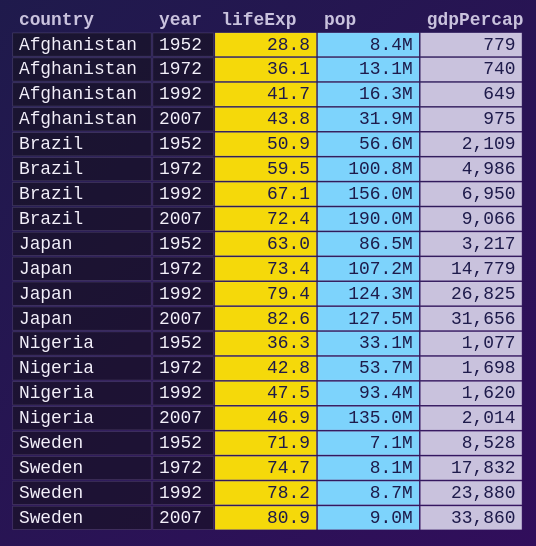
D3 v7 page, settled after 480 driven frames (8 s of simulated time); the page loaded 1 data file(s).


(function () {
  var MEAS = ['lifeExp', 'pop', 'gdpPercap'];
  var SETS = { all: MEAS, pop_gdp: ['pop', 'gdpPercap'], lifeExp: ['lifeExp'] };
  var YEARS = [1952, 1972, 1992, 2007];
  var RH = 16, VW = 334;
  var WID = { country: 90, year: 40, name: 72, variable: 72 };
  function fv(v, k) {
    if (k === 'pop') return (v / 1e6).toFixed(1) + 'M';
    if (k === 'gdpPercap') return Math.round(v).toLocaleString('en-US');
    return v.toFixed(1);
  }
  // pivot(s, d) mirrors the panel code: returns { cols: [names], rows: [objects], cells: [...] }
  function pivot(s, d) {
    var cols, rows = [], cells = [];
    function key(c, ri, col, text, sfx) { cells.push({ id: 'k-' + col + '-' + c + sfx, kind: 'k', ci: col, ri: ri, text: text }); }
    if (s.dir === 'start') {
      cols = ['country', 'year'].concat(MEAS);
      d.forEach(function (r, i) {
        rows.push(r); var id = r.country + r.year;
        key(id, i, 'country', r.country, ''); key(id, i, 'year', String(r.year), '');
        MEAS.forEach(function (m) { cells.push({ id: 'v-' + id + m, kind: m, ci: m, ri: i, text: fv(r[m], m) }); });
      });
    } else if (s.dir === 'longer') {
      var cs = SETS[s.cols], keep = MEAS.filter(function (m) { return cs.indexOf(m) < 0; });
      cols = ['country', 'year'].concat(keep, [s.names_to, s.values_to]);
      d.forEach(function (r) {
        var id = r.country + r.year;
        cs.forEach(function (m, j) {
          var ri = rows.length, sfx = j ? m : '', o = { country: r.country, year: r.year };
          keep.forEach(function (k) { o[k] = r[k]; }); o[s.names_to] = m; o[s.values_to] = r[m]; rows.push(o);
          key(id, ri, 'country', r.country, sfx); key(id, ri, 'year', String(r.year), sfx);
          keep.forEach(function (k) { cells.push({ id: 'v-' + id + k + sfx, kind: k, ci: k, ri: ri, text: fv(r[k], k) }); });
          cells.push({ id: 'n-' + id + m, kind: m, ci: s.names_to, ri: ri, text: m });
          cells.push({ id: 'v-' + id + m, kind: m, ci: s.values_to, ri: ri, text: fv(r[m], m) });
        });
      });
    } else {
      cols = ['country'].concat(YEARS.map(String));
      var cs2 = []; d.forEach(function (r) { if (cs2.indexOf(r.country) < 0) cs2.push(r.country); });
      cs2.forEach(function (c, ri) {
        var o = { country: c }; rows.push(o);
        key(c + YEARS[0], ri, 'country', c, '');
        d.filter(function (r) { return r.country === c; }).forEach(function (r) {
          o[String(r.year)] = r.lifeExp;
          cells.push({ id: 'v-' + c + r.year + 'lifeExp', kind: 'lifeExp', ci: String(r.year), ri: ri, text: fv(r.lifeExp, 'lifeExp') });
        });
      });
    }
    var w = cols.map(function (c) { return WID[c] || (s.dir === 'wider' ? 60 : 66); });
    var x = {}, acc = 0; cols.forEach(function (c, i) { x[c] = acc; acc += w[i]; });
    var width = {}; cols.forEach(function (c, i) { width[c] = w[i]; });
    cols.forEach(function (c) { cells.push({ id: 'h-' + c, kind: 'h', ci: c, ri: -1, text: c }); });
    cells.forEach(function (c) { c.x = x[c.ci] + (VW - acc) / 2; c.y = (c.ri + 1) * RH; c.w = width[c.ci]; });
    return { cols: cols, rows: rows, cells: cells };
  }
  function aesList(s) {
    return [
      { label: 'aes(x = year, y = lifeExp)', needs: ['year', 'lifeExp'] },
      { label: 'aes(x = gdpPercap, y = lifeExp)', needs: ['gdpPercap', 'lifeExp'] },
      { label: 'aes(x = year, y = ' + s.values_to + ', colour = ' + s.names_to + ')', needs: ['year', s.values_to, s.names_to] },
      { label: 'aes(x = year, y = lifeExp, colour = country)', needs: ['year', 'lifeExp', 'country'] }
    ];
  }
  var cache = {};
  function tab(s, d) { var k = JSON.stringify(s); if (!cache[k]) cache[k] = pivot(s, d); return cache[k]; }

  var svg = d3.select('#plot').append('svg').attr('class', 'pv-svg').attr('viewBox', '0 0 ' + VW + ' ' + (21 * RH + 4))
    .attr('role', 'img').attr('aria-label', 'The gapminder table drawn cell by cell; coloured cells are measure values and keep their colour as the table pivots');
  var gC = svg.append('g'), first = true, prevH = 21 * RH + 4, prevHdr = {};
  function tr(c) { return 'translate(' + c.x + ',' + c.y + ')'; }
  function draw(s, d) {
    var t = tab(s, d), H = (t.rows.length + 1) * RH + 4;
    var reduce = first || Lab.motion.reduced(); first = false;
    svg.attr('viewBox', '0 0 ' + VW + ' ' + Math.max(H, reduce ? 0 : prevH));
    var sel = gC.selectAll('g.pv-cell').data(t.cells, function (c) { return c.id; });
    // names_to cells are born in the column header they used to be: 'pop' flies out of the old pop header.
    var ph = prevHdr; prevHdr = {}; t.cells.forEach(function (c) { if (c.kind === 'h') prevHdr[c.text] = c; });
    function born(c) { return c.id.charAt(0) === 'n' && ph[c.text] ? ph[c.text] : null; }
    var ent = sel.enter().append('g').attr('transform', function (c) { return tr(born(c) || c); }).style('opacity', 0);
    ent.append('rect'); ent.append('text');
    var all = ent.merge(sel).attr('class', function (c) { return 'pv-cell ' + c.kind; });
    all.select('rect').attr('width', function (c) { return c.w - 1; }).attr('height', RH - 1);
    all.select('text').attr('text-anchor', function (c) { return c.kind === 'k' || c.kind === 'h' || /[a-z]/i.test(c.text) && !/M$/.test(c.text) ? 'start' : 'end'; })
      .attr('x', function (c) { return c.kind === 'k' || c.kind === 'h' || /[a-z]/i.test(c.text) && !/M$/.test(c.text) ? 4 : c.w - 5; })
      .attr('y', (RH - 1) / 2).text(function (c) { return c.text; });
    prevH = H;
    if (reduce) {
      sel.exit().remove();
      all.interrupt().attr('transform', tr).style('opacity', 1);
      return Promise.resolve();
    }
    var ex = sel.exit().transition().duration(160).style('opacity', 0).remove();
    var moved = ent.merge(sel).filter(function (c) { return !ent.nodes().includes(this) || born(c); });
    var n = 0;
    var mt = moved.transition().delay(function () { return Math.min(n++ * 7, 360); }).duration(460).ease(d3.easeCubicOut)
      .attrTween('transform', function (c) {
        var m = /translate\(([-\d.]+),([-\d.]+)\)/.exec(this.getAttribute('transform')) || [0, c.x, c.y];
        var ax = +m[1], ay = +m[2], bx = c.x, by = c.y;
        var cx = (ax + bx) / 2 + (by - ay) * 0.18, cy = (ay + by) / 2 - (bx - ax) * 0.18;   // bow sideways: a curved flight
        return function (u) { var v = 1 - u; return 'translate(' + (v * v * ax + 2 * v * u * cx + u * u * bx) + ',' + (v * v * ay + 2 * v * u * cy + u * u * by) + ')'; };
      }).style('opacity', 1);
    var et = ent.filter(function (c) { return !born(c); }).transition().delay(420).duration(240).style('opacity', 1);
    return Promise.all([ex.end(), mt.end(), et.end()].map(function (p) { return p.catch(function () {}); })).then(function () {
      svg.attr('viewBox', '0 0 ' + VW + ' ' + H);
    });
  }
  function renderAes(s, d) {
    var cols = tab(s, d).cols;
    document.getElementById('aes').innerHTML = aesList(s).map(function (a) {
      var miss = a.needs.filter(function (n) { return cols.indexOf(n) < 0; });
      return '<li class="' + (miss.length ? 'no' : 'ok') + '"><code>' + a.label + '</code><span class="why">' +
        (miss.length ? 'not possible: no column ' + miss.join(', ') : 'possible') + '</span></li>';
    }).join('');
  }
  function reads(s, d) {
    var t = tab(s, d), cn = t.cols, life;
    if (cn.indexOf('lifeExp') >= 0) life = t.rows.filter(function (r) { return r.lifeExp != null; }).length;
    else if (cn.indexOf(s.names_to) >= 0) life = t.rows.filter(function (r) { return r[s.names_to] === 'lifeExp'; }).length;
    else life = t.rows.length;
    var ok = aesList(s).filter(function (a) { return a.needs.every(function (n) { return cn.indexOf(n) >= 0; }); });
    return { rows: t.rows.length, cols: cn.length, cells: t.rows.length * cn.length, lifeexp_rows: life, aes_valid: ok.length,
      aes_list: ok.map(function (a) { return a.label; }).join(' | ') };
  }
  var LS = { cols: 'all', names_to: 'name', values_to: 'value' };
  var lab = Lab.create({
    id: 'v2a', initial: Object.assign({ dir: 'start' }, LS),
    states: {
      baseline: Object.assign({ dir: 'start' }, LS),
      long_all: Object.assign({ dir: 'longer' }, LS),
      long_pop_gdp: { dir: 'longer', cols: 'pop_gdp', names_to: 'name', values_to: 'value' },
      long_named: { dir: 'longer', cols: 'all', names_to: 'variable', values_to: 'measure' },
      wider_year: Object.assign({ dir: 'wider' }, LS)
    },
    load: function () { return d3.csv('data/v2a.csv', d3.autoType); },
    render: function (s, d) { renderAes(s, d); return draw(s, d); },
    readouts: reads,
    metrics: { el: document.getElementById('metrics'), spec: [
      { key: 'rows', label: 'rows', fmt: 0 }, { key: 'cols', label: 'columns', fmt: 0 },
      { key: 'lifeexp_rows', label: 'rows holding lifeExp', fmt: 0 }, { key: 'aes_valid', label: 'aes() mappings possible', fmt: 0 }] },
    status: document.getElementById('status'), codeEl: document.getElementById('code'),
    statusText: function (s, r) { return r.rows + ' rows × ' + r.cols + ' columns = ' + r.cells + ' cells'; },
    code: {
      r: function (s) {
        if (s.dir === 'start') return 'tab = gap\n\ntab';
        if (s.dir === 'wider') return 'tab = gap %>%\n  select(country, year, lifeExp) %>%\n  pivot_wider(names_from = year, values_from = lifeExp)\n\ntab';
        return 'tab = gap %>%\n  pivot_longer(cols = c(' + SETS[s.cols].join(', ') + '),\n               names_to = "' + s.names_to + '", values_to = "' + s.values_to + '")\n\ntab';
      },
      sql: function (s) {
        if (s.dir === 'start') return 'SELECT * FROM gap;';
        if (s.dir === 'wider') return 'SELECT country,\n' + YEARS.map(function (y) { return '  MAX(CASE WHEN year = ' + y + ' THEN lifeExp END) AS "' + y + '"'; }).join(',\n') + '\nFROM gap\nGROUP BY country;';
        var cs = SETS[s.cols], keep = MEAS.filter(function (m) { return cs.indexOf(m) < 0; });
        var kt = keep.length ? keep.join(', ') + ', ' : '';
        return cs.map(function (m) { return 'SELECT country, year, ' + kt + "'" + m + "' AS " + s.names_to + ', ' + m + ' AS ' + s.values_to + ' FROM gap'; }).join('\nUNION ALL\n') + ';';
      }
    },
    onState: function (s) {
      document.querySelectorAll('#c-dir button').forEach(function (b) { b.setAttribute('aria-pressed', String(b.dataset.v === s.dir)); });
      document.getElementById('c-cols').value = s.cols; document.getElementById('c-names').value = s.names_to; document.getElementById('c-values').value = s.values_to;
      ['c-cols', 'c-names', 'c-values'].forEach(function (id) { document.getElementById(id).disabled = s.dir !== 'longer'; });
    }
  });
  ['c-cols', 'c-names', 'c-values'].forEach(function (id) { document.getElementById(id).disabled = true; });
  document.querySelectorAll('#c-dir button').forEach(function (b) { b.addEventListener('click', function () { lab.setState({ dir: b.dataset.v }); }); });
  document.getElementById('c-cols').addEventListener('change', function (e) { lab.setState({ cols: e.target.value }); });
  document.getElementById('c-names').addEventListener('change', function (e) { lab.setState({ names_to: e.target.value }); });
  document.getElementById('c-values').addEventListener('change', function (e) { lab.setState({ values_to: e.target.value }); });
})();

// ── kit/lab.js
/* lab.js - the lab kit. Vanilla JS; D3 v7 is a page <script>; motion.dev is imported lazily and guarded.
   Global: Lab. Lab.create(...) is the only thing that sets window.__lab. */
(function () {
  'use strict';
  var MOTION_URL = 'https://cdn.jsdelivr.net/npm/motion@11.18.2/+esm';
  var reduced = function () { return !!(window.matchMedia && matchMedia('(prefers-reduced-motion: reduce)').matches); };
  var motionP = null;
  function loadMotion() {
    if (reduced()) return Promise.resolve(null);
    // A CDN that fails or hangs must never block a render: give up after 3 s and jump to end states.
    if (!motionP) motionP = Promise.race([
      import(MOTION_URL).catch(function () { return null; }),
      new Promise(function (r) { setTimeout(function () { r(null); }, 3000); })
    ]);
    return motionP;
  }
  // Every helper resolves when the element is in its end state.
  var motion = {
    reduced: reduced,
    load: loadMotion,
    animate: function (el, keyframes, opts) {
      return loadMotion().then(function (m) {
        var end = {}; Object.keys(keyframes).forEach(function (k) { var v = keyframes[k]; end[k] = Array.isArray(v) ? v[v.length - 1] : v; });
        if (!m || !el) { if (el) Object.assign(el.style, end); return; }
        return m.animate(el, keyframes, Object.assign({ duration: 0.28, ease: [0.22, 1, 0.36, 1] }, opts || {})).finished;
      });
    },
    // FLIP: measure, mutate, invert, play.
    flip: function (els, mutate) {
      var list = Array.prototype.slice.call(els || []);
      var first = new Map(list.map(function (e) { return [e, e.getBoundingClientRect()]; }));
      mutate();
      if (reduced()) return Promise.resolve();
      return loadMotion().then(function (m) {
        if (!m) return;
        return Promise.all(list.filter(function (e) { return e.isConnected; }).map(function (e) {
          var a = first.get(e), b = e.getBoundingClientRect(); var dy = a.top - b.top;
          if (!dy) return null;
          return m.animate(e, { transform: ['translateY(' + dy + 'px)', 'translateY(0)'] }, { duration: 0.35, ease: [0.22, 1, 0.36, 1] }).finished;
        }));
      });
    }
  };

  function fmt(v, f) {
    if (typeof f === 'function') return f(v);
    if (typeof v !== 'number') return String(v);
    if (!isFinite(v)) return '∞';
    return v.toLocaleString('en-US', { maximumFractionDigits: f == null ? 2 : f, minimumFractionDigits: f == null ? 0 : f });
  }

  // Sidebar metrics: spec = [{key,label,fmt?}] ; returns {update(values), values()}
  function metrics(el, spec) {
    var dl = document.createElement('dl'); dl.className = 'lab-metrics'; el.appendChild(dl);
    var rows = {}; var base = null; var cur = {};
    spec.forEach(function (s) {
      var d = document.createElement('div'); d.className = 'lab-metric'; d.dataset.key = s.key;
      d.innerHTML = '<dt></dt><dd><span class="v">—</span><span class="lab-delta" aria-hidden="true"></span></dd>';
      d.querySelector('dt').textContent = s.label; dl.appendChild(d); rows[s.key] = { el: d, s: s };
    });
    return {
      update: function (vals) {
        if (!base) base = Object.assign({}, vals);
        Object.keys(rows).forEach(function (k) {
          var r = rows[k], v = vals[k], b = base[k];
          var prev = cur[k]; cur[k] = v;
          r.el.querySelector('.v').textContent = fmt(v, r.s.fmt);
          var de = r.el.querySelector('.lab-delta');
          var changed = typeof v === 'number' && typeof b === 'number' && v !== b;
          r.el.classList.toggle('is-changed', changed);
          de.className = 'lab-delta' + (changed ? (v > b ? ' up' : ' down') : '');
          de.textContent = changed ? (v > b ? '+' : '−') + fmt(Math.abs(v - b), r.s.fmt) : '';
          if (prev !== undefined && prev !== v && !reduced()) { r.el.classList.remove('flash'); void r.el.offsetWidth; r.el.classList.add('flash'); }
        });
      },
      values: function () { return Object.assign({}, cur); },
      rebase: function () { base = null; }
    };
  }

  function status(el) {
    el.classList.add('lab-status'); el.setAttribute('role', 'status'); el.setAttribute('aria-live', 'polite');
    el.innerHTML = '<span><span class="dot" aria-hidden="true"></span><span class="msg">loading data</span></span><span class="extra"></span>';
    el.dataset.state = 'busy';
    return {
      set: function (state, msg, extra) { el.dataset.state = state; if (msg != null) el.querySelector('.msg').textContent = msg; if (extra != null) el.querySelector('.extra').textContent = extra; }
    };
  }

  // Option order: a fixed per-lab, per-LC shuffle (seed = body[data-lab] + ':' + data-lc), so the
  // position of the correct option carries no signal and authors need not vary it. Deterministic
  // (FNV-1a hash -> mulberry32 -> Fisher-Yates): same order on every load, stable screenshots.
  // No-op on any surprise: options only ever move within their own parent, never get dropped.
  function shuffleOptions(sec) {
    try {
      var opts = Array.prototype.slice.call(sec.querySelectorAll('.lc-option'));
      var parent = opts.length > 1 ? opts[0].parentNode : null;
      if (!parent || !opts.every(function (o) { return o.parentNode === parent; })) return;
      var s = ((document.body && document.body.dataset.lab) || '') + ':' + (sec.dataset.lc || ''), h = 2166136261 >>> 0;
      for (var i = 0; i < s.length; i++) { h ^= s.charCodeAt(i); h = Math.imul(h, 16777619) >>> 0; }
      var a = h, rnd = function () { a = a + 0x6D2B79F5 | 0; var t = Math.imul(a ^ a >>> 15, 1 | a); t = t + Math.imul(t ^ t >>> 7, 61 | t) ^ t; return ((t ^ t >>> 14) >>> 0) / 4294967296; };
      var idx = opts.map(function (_, k) { return k; });
      for (var j = idx.length - 1; j > 0; j--) { var r = Math.floor(rnd() * (j + 1)), x = idx[j]; idx[j] = idx[r]; idx[r] = x; }
      var frag = document.createDocumentFragment();
      idx.forEach(function (k) { frag.appendChild(opts[k]); });
      parent.appendChild(frag);
    } catch (e) { /* leave the authored order */ }
  }

  // Learning checks on the contract DOM.
  function lcs(root) {
    (root || document).querySelectorAll('.lab-lc[data-lc]').forEach(function (sec) {
      if (sec.dataset.wired) return; sec.dataset.wired = '1';
      shuffleOptions(sec);
      var opts = sec.querySelectorAll('.lc-option');
      opts.forEach(function (b) {
        b.setAttribute('aria-pressed', 'false');
        b.addEventListener('click', function () {
          opts.forEach(function (o) { o.classList.remove('is-chosen', 'is-correct', 'is-wrong'); o.setAttribute('aria-pressed', 'false'); });
          b.classList.add('is-chosen', b.dataset.correct === 'true' ? 'is-correct' : 'is-wrong'); b.setAttribute('aria-pressed', 'true');
        });
      });
      [['.lc-hint-btn', '.lc-hint'], ['.lc-reveal-btn', '.lc-answer']].forEach(function (p) {
        var btn = sec.querySelector(p[0]), pane = sec.querySelector(p[1]); if (!btn || !pane) return;
        btn.addEventListener('click', function () {
          var open = pane.hidden; pane.hidden = !open; btn.setAttribute('aria-expanded', String(open));
          if (open && p[1] === '.lc-answer') sec.querySelectorAll('.lc-option[data-correct=true]').forEach(function (o) { o.classList.add('is-correct'); });
        });
      });
    });
  }

  // Without D3 a component renders nothing and every call rejects; create() routes that to the status bar.
  function noD3(el) {
    var no = function () { return Promise.reject(new Error('D3 did not load (check the network)')); };
    if (el) el.setAttribute('data-lab-empty', '');
    return { update: no, render: no, ready: Promise.resolve(), el: el };
  }

  // Code panel: templates are functions of state -> string.
  function codePanel(el, tpl) {
    el.classList.add('lab-code'); el.setAttribute('data-lab-code', '');
    var langs = Object.keys(tpl).filter(function (k) { return typeof tpl[k] === 'function'; });
    var uid = (el.id || 'lab-code') + '-';
    var bar = '<div class="lab-code-bar"><div class="lab-code-tabs" role="tablist" aria-label="Code for the current state">' + langs.map(function (l, i) {
      return '<button role="tab" id="' + uid + 't-' + l + '" aria-controls="' + uid + 'p-' + l + '" aria-selected="' + (i === 0) + '" tabindex="' + (i === 0 ? 0 : -1) + '" data-code-tab="' + l + '">' + l.toUpperCase() + '</button>';
    }).join('') + '</div><button type="button" data-code-copy>Copy</button></div>';
    el.innerHTML = bar + langs.map(function (l, i) {
      return '<pre role="tabpanel" tabindex="0" id="' + uid + 'p-' + l + '" aria-labelledby="' + uid + 't-' + l + '" data-code-pane="' + l + '"' + (i ? ' hidden' : '') + '><code></code></pre>';
    }).join('');
    var active = langs[0], text = {};
    function select(l) {
      active = l;
      el.querySelectorAll('[data-code-tab]').forEach(function (b) { var on = b.dataset.codeTab === l; b.setAttribute('aria-selected', on); b.tabIndex = on ? 0 : -1; });
      el.querySelectorAll('[data-code-pane]').forEach(function (p) { p.hidden = p.dataset.codePane !== l; });
    }
    el.querySelectorAll('[data-code-tab]').forEach(function (b) {
      b.addEventListener('click', function () { select(b.dataset.codeTab); });
      b.addEventListener('keydown', function (e) {
        if (e.key !== 'ArrowRight' && e.key !== 'ArrowLeft') return;
        var i = (langs.indexOf(active) + (e.key === 'ArrowRight' ? 1 : langs.length - 1)) % langs.length;
        select(langs[i]); el.querySelector('[data-code-tab="' + langs[i] + '"]').focus();
      });
    });
    var copy = el.querySelector('[data-code-copy]');
    copy.addEventListener('click', function () {
      var t = text[active] || '';
      var done = function () { copy.textContent = 'Copied'; setTimeout(function () { copy.textContent = 'Copy'; }, 1200); };
      if (navigator.clipboard) navigator.clipboard.writeText(t).then(done, done); else done();
    });
    return {
      update: function (state) { langs.forEach(function (l) { text[l] = tpl[l](state); el.querySelector('[data-code-pane="' + l + '"] code').textContent = text[l]; }); },
      text: function () { return Object.assign({}, text); }
    };
  }

  // Linked table: keyed rows; update(rows, {hide:[cols]}) -> Promise (FLIP moves, fade-out removals).
  function table(el, rows, cols, opts) {
    if (!window.d3) return noD3(el);
    opts = opts || {};
    var key = opts.key || function (r) { return r.id; };
    el.classList.add('lab-table-wrap'); el.tabIndex = 0; el.setAttribute('role', 'region'); el.setAttribute('aria-label', opts.label || 'Data table');
    var t = document.createElement('table'); t.className = 'lab-table';
    if (opts.caption) { var c = t.createCaption(); c.textContent = opts.caption; c.className = 'lab-sr'; }
    t.innerHTML += '<thead><tr>' + cols.map(function (c) { return '<th scope="col" data-col="' + c.key + '"' + (c.num ? ' class="num"' : '') + '>' + c.label + '</th>'; }).join('') + '</tr></thead><tbody></tbody>';
    el.appendChild(t);
    var tb = t.tBodies[0], byKey = new Map();
    function rowEl(r) {
      var tr = byKey.get(key(r));
      if (!tr) { tr = document.createElement('tr'); tr.dataset.key = key(r); byKey.set(key(r), tr); }
      tr.innerHTML = cols.map(function (c) { var v = r[c.key]; return '<td data-col="' + c.key + '"' + (c.num ? ' class="num"' : '') + '>' + (v == null ? '' : fmt(v, c.fmt)) + '</td>'; }).join('');
      return tr;
    }
    function update(next, o) {
      o = o || {}; var hide = new Set(o.hide || []);
      var keep = new Set(next.map(key));
      var gone = []; byKey.forEach(function (tr, k) { if (!keep.has(k) && tr.isConnected) gone.push(tr); });
      var fade = reduced() ? Promise.resolve() : Promise.all(gone.map(function (tr) { return motion.animate(tr, { opacity: [1, 0] }, { duration: 0.2 }); }));
      return fade.then(function () {
        gone.forEach(function (tr) { tr.remove(); byKey.delete(tr.dataset.key); });
        var live = Array.prototype.slice.call(tb.rows);
        return motion.flip(live, function () {
          next.forEach(function (r) { var tr = rowEl(r); tr.style.opacity = ''; tb.appendChild(tr); });
          t.querySelectorAll('[data-col]').forEach(function (cell) { cell.classList.toggle('is-collapsed', hide.has(cell.dataset.col)); });
        });
      });
    }
    var ready = update(rows);
    return { update: update, ready: ready, el: t };
  }

  // Map: d3-geo. geojson FeatureCollection; opts {points:[{lon,lat,id}], highlight:fn(feature)->bool, label}
  function map(el, geojson, opts) {
    if (!window.d3) return noD3(el);
    opts = opts || {};
    var d3 = window.d3; if (!d3) throw new Error('Lab.map needs d3 v7 loaded first');
    var W = opts.width || 640, H = opts.height || 400;
    var svg = d3.select(el).append('svg').attr('class', 'lab-map').attr('viewBox', '0 0 ' + W + ' ' + H)
      .attr('role', 'img').attr('aria-label', opts.label || 'Map');
    var proj = d3.geoMercator().fitSize([W, H], geojson), path = d3.geoPath(proj);
    var gP = svg.append('g'), gT = svg.append('g');
    function render(o) {
      o = o || {}; var hl = o.highlight || opts.highlight || function () { return false; };
      gP.selectAll('path.poly').data(geojson.features, function (f, i) { return (f.properties && f.properties.id) || i; })
        .join('path').attr('class', function (f) { return 'poly' + (hl(f) ? ' is-hl' : ''); }).attr('d', path);
      var pts = o.points || opts.points || [];
      var sel = gT.selectAll('circle.pt').data(pts, function (p) { return p.id; });
      var dur = reduced() ? 0 : 280;
      sel.exit().transition().duration(dur * 0.65).attr('r', 0).remove();
      var all = sel.enter().append('circle').attr('class', 'pt').attr('r', 0)
        .attr('cx', function (p) { return proj([p.lon, p.lat])[0]; }).attr('cy', function (p) { return proj([p.lon, p.lat])[1]; })
        .merge(sel);
      var tr = all.transition().duration(dur).attr('r', function (p) { return p.r || opts.pointR || Math.max(4, W / 110); })
        .attr('cx', function (p) { return proj([p.lon, p.lat])[0]; }).attr('cy', function (p) { return proj([p.lon, p.lat])[1]; });
      return dur ? tr.end().catch(function () {}) : Promise.resolve();
    }
    return { render: render, projection: proj, svg: svg };
  }

  // create: wires window.__lab. cfg = {id, states, initial, load?, render(state,data)->Promise|void, readouts(state,data)->obj, code:{r,sql?}, metrics?:{el,spec}, status?:el, codeEl}
  function create(cfg) {
    var data = null, state = Object.assign({}, cfg.initial || (cfg.states && cfg.states.baseline) || {});
    var m = cfg.metrics ? metrics(cfg.metrics.el, cfg.metrics.spec) : null;
    var st = cfg.status ? status(cfg.status) : null;
    var cp = cfg.codeEl ? codePanel(cfg.codeEl, cfg.code) : null;
    var reads = {};
    lcs(document);
    function apply() {
      if (st) st.set('busy', 'applying');
      return Promise.resolve(cfg.render(state, data)).then(function () {
        reads = cfg.readouts ? cfg.readouts(state, data) : {};
        if (m) m.update(reads);
        if (cp) cp.update(state);
        if (st) st.set('ready', 'ready', cfg.statusText ? cfg.statusText(state, reads) : '');
        api.error = null;
      }).catch(fail);
    }
    // Failures (no D3, data 404, render throw) go to the status bar; ready and setState still resolve,
    // with api.error set, so a harness never hangs and the visual keeps its last good render.
    function fail(e) {
      var msg = (e && e.message) || String(e);
      api.error = msg; if (st) st.set('error', 'error: ' + msg);
      return { error: msg };
    }
    var ready = Promise.resolve().then(function () {
      if (cfg.needsD3 !== false && typeof window.d3 === 'undefined') throw new Error('D3 did not load (check the network)');
      return cfg.load ? cfg.load() : null;
    }).then(function (d) { data = d; return apply(); }, fail)
      .then(function (r) { performance.mark('lab:first-render'); return r; });
    var api = {
      id: cfg.id, error: null, ready: ready, states: cfg.states || {},
      setState: function (obj) { return ready.then(function () { state = Object.assign({}, state, obj || {}); if (cfg.onState) cfg.onState(state); return apply(); }); },
      getState: function () { return JSON.parse(JSON.stringify(state)); },
      readouts: function () { return Object.assign({}, reads); },
      code: function () { return cp ? cp.text() : {}; }
    };
    window.__lab = api;
    return api;
  }

  window.Lab = { create: create, metrics: metrics, status: status, lcs: lcs, codePanel: codePanel, table: table, map: map, motion: motion, fmt: fmt };
})();


### data: data/v2a.csv
country, year, lifeExp, pop, gdpPercap
Afghanistan, 1952, 28.8, 8425333, 779.4
Afghanistan, 1972, 36.09, 13079460, 740
Afghanistan, 1992, 41.67, 16317921, 649.3
Afghanistan, 2007, 43.83, 31889923, 974.6
Brazil, 1952, 50.92, 56602560, 2109
Brazil, 1972, 59.5, 100840058, 4986
Brazil, 1992, 67.06, 155975974, 6950
Brazil, 2007, 72.39, 190010647, 9066
Japan, 1952, 63.03, 86459025, 3217
Japan, 1972, 73.42, 107188273, 14779
Japan, 1992, 79.36, 124329269, 26825
Japan, 2007, 82.6, 127467972, 31656
Nigeria, 1952, 36.32, 33119096, 1077
Nigeria, 1972, 42.82, 53740085, 1698
Nigeria, 1992, 47.47, 93364244, 1620
Nigeria, 2007, 46.86, 135031164, 2014
Sweden, 1952, 71.86, 7124673, 8528
Sweden, 1972, 74.72, 8122293, 17832
Sweden, 1992, 78.16, 8718867, 23880
Sweden, 2007, 80.88, 9031088, 33860